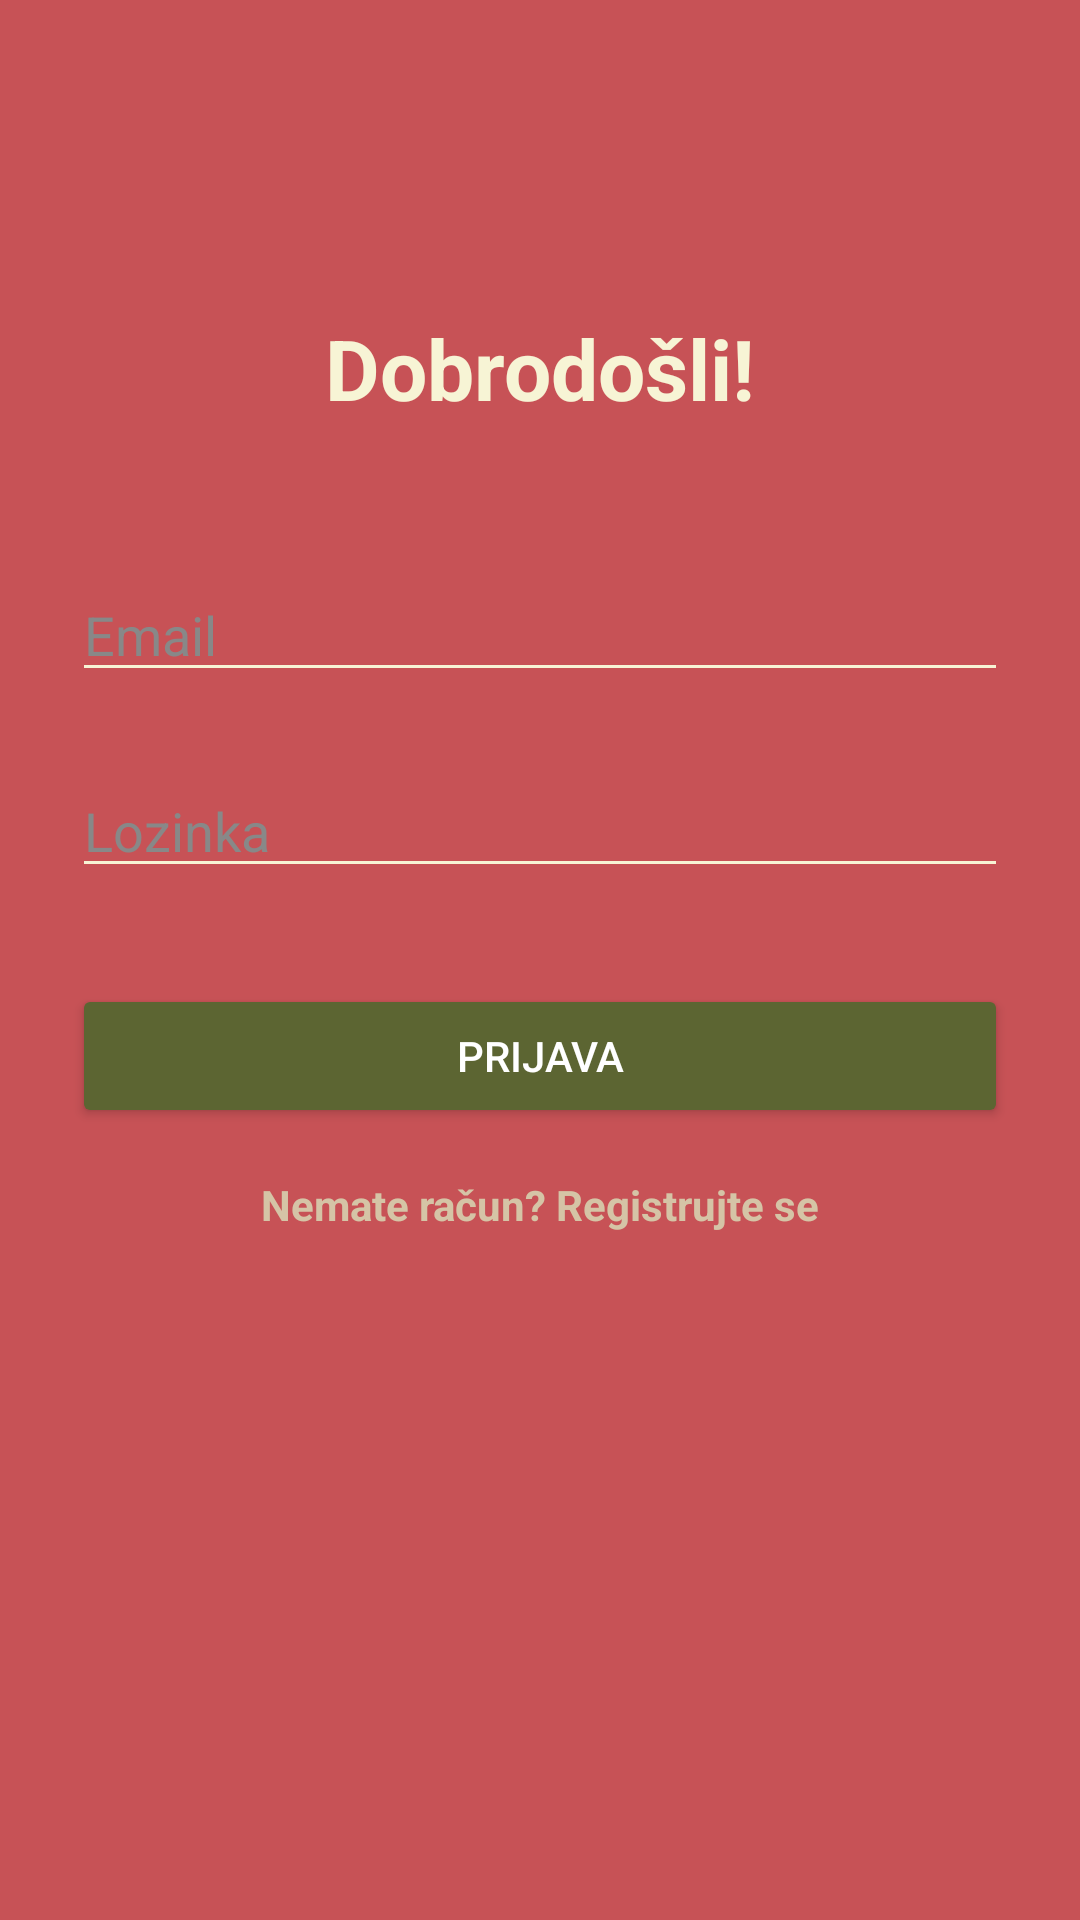

Write the Android layout XML for this screen, with the resource values it uses.
<!-- AndroidManifest.xml: application theme Theme.WearAgain -->
<!-- res/layout/activity_login.xml -->
<?xml version="1.0" encoding="utf-8"?>
<androidx.constraintlayout.widget.ConstraintLayout
    xmlns:android="http://schemas.android.com/apk/res/android"
    xmlns:app="http://schemas.android.com/apk/res-auto"
    android:layout_width="match_parent"
    android:layout_height="match_parent"
    android:background="@color/pozadina"
    android:padding="24dp">

    <TextView
        android:id="@+id/tvDobrodoslica"
        android:layout_width="wrap_content"
        android:layout_height="wrap_content"
        android:text="Dobrodošli!"
        android:textSize="28sp"
        android:textStyle="bold"
        android:textColor="@color/boja_teksta"
        app:layout_constraintTop_toTopOf="parent"
        app:layout_constraintStart_toStartOf="parent"
        app:layout_constraintEnd_toEndOf="parent"
        android:layout_marginTop="80dp"/>

    <EditText
        android:id="@+id/etEmail"
        android:layout_width="match_parent"
        android:layout_height="wrap_content"
        android:hint="Email"
        android:inputType="textEmailAddress"
        android:textColor="@color/boja_teksta"
        android:textColorHint="#888888"
        android:backgroundTint="@color/boja_teksta"
        android:layout_marginTop="48dp"
        app:layout_constraintTop_toBottomOf="@id/tvDobrodoslica"
        app:layout_constraintStart_toStartOf="parent"
        app:layout_constraintEnd_toEndOf="parent"/>

    <EditText
        android:id="@+id/etLozinka"
        android:layout_width="match_parent"
        android:layout_height="wrap_content"
        android:hint="Lozinka"
        android:inputType="textPassword"
        android:textColor="@color/boja_teksta"
        android:textColorHint="#888888"
        android:backgroundTint="@color/boja_teksta"
        android:layout_marginTop="24dp"
        app:layout_constraintTop_toBottomOf="@id/etEmail"
        app:layout_constraintStart_toStartOf="parent"
        app:layout_constraintEnd_toEndOf="parent"/>

    <Button
        android:id="@+id/btnPrijava"
        android:layout_width="match_parent"
        android:layout_height="wrap_content"
        android:text="Prijava"
        android:backgroundTint="@color/boja_dugmadi_pozitivno"
        android:textColor="@color/white"
        android:layout_marginTop="32dp"
        app:layout_constraintTop_toBottomOf="@id/etLozinka"
        app:layout_constraintStart_toStartOf="parent"
        app:layout_constraintEnd_toEndOf="parent"/>

    <TextView
        android:id="@+id/tvRegistracija"
        android:layout_width="wrap_content"
        android:layout_height="wrap_content"
        android:text="Nemate račun? Registrujte se"
        android:textColor="@color/boja_okvira"
        android:textStyle="bold"
        android:clickable="true"
        android:focusable="true"
        android:layout_marginTop="16dp"
        app:layout_constraintTop_toBottomOf="@id/btnPrijava"
        app:layout_constraintStart_toStartOf="parent"
        app:layout_constraintEnd_toEndOf="parent"/>

</androidx.constraintlayout.widget.ConstraintLayout>
<!-- resources referenced by this layout -->
<resources>
  <color name="boja_dugmadi_pozitivno">#5C6532</color>
  <color name="boja_okvira">#D5C4A6</color>
  <color name="boja_teksta">#F7F4D5</color>
  <color name="pozadina">#C75256</color>
  <color name="white">#FFFFFF</color>
  <style name="Theme.WearAgain" parent="Theme.MaterialComponents.DayNight.NoActionBar">
          <item name="colorPrimary">@color/boja_dugmadi_pozitivno</item>
          <item name="colorPrimaryVariant">@color/boja_okvira</item>
          <item name="colorOnPrimary">@color/white</item>
          <item name="colorSecondary">@color/boja_dugmadi_negativno</item>
          <item name="colorOnSecondary">@color/white</item>
          <item name="android:windowBackground">@color/pozadina</item>
          <item name="materialButtonStyle">@style/ZaobljenoBugme</item>
      </style>
  <color name="boja_dugmadi_negativno">#730A16</color>
  <style name="ZaobljenoBugme" parent="Widget.MaterialComponents.Button">
          <item name="cornerRadius">24dp</item>
      </style>
</resources>
